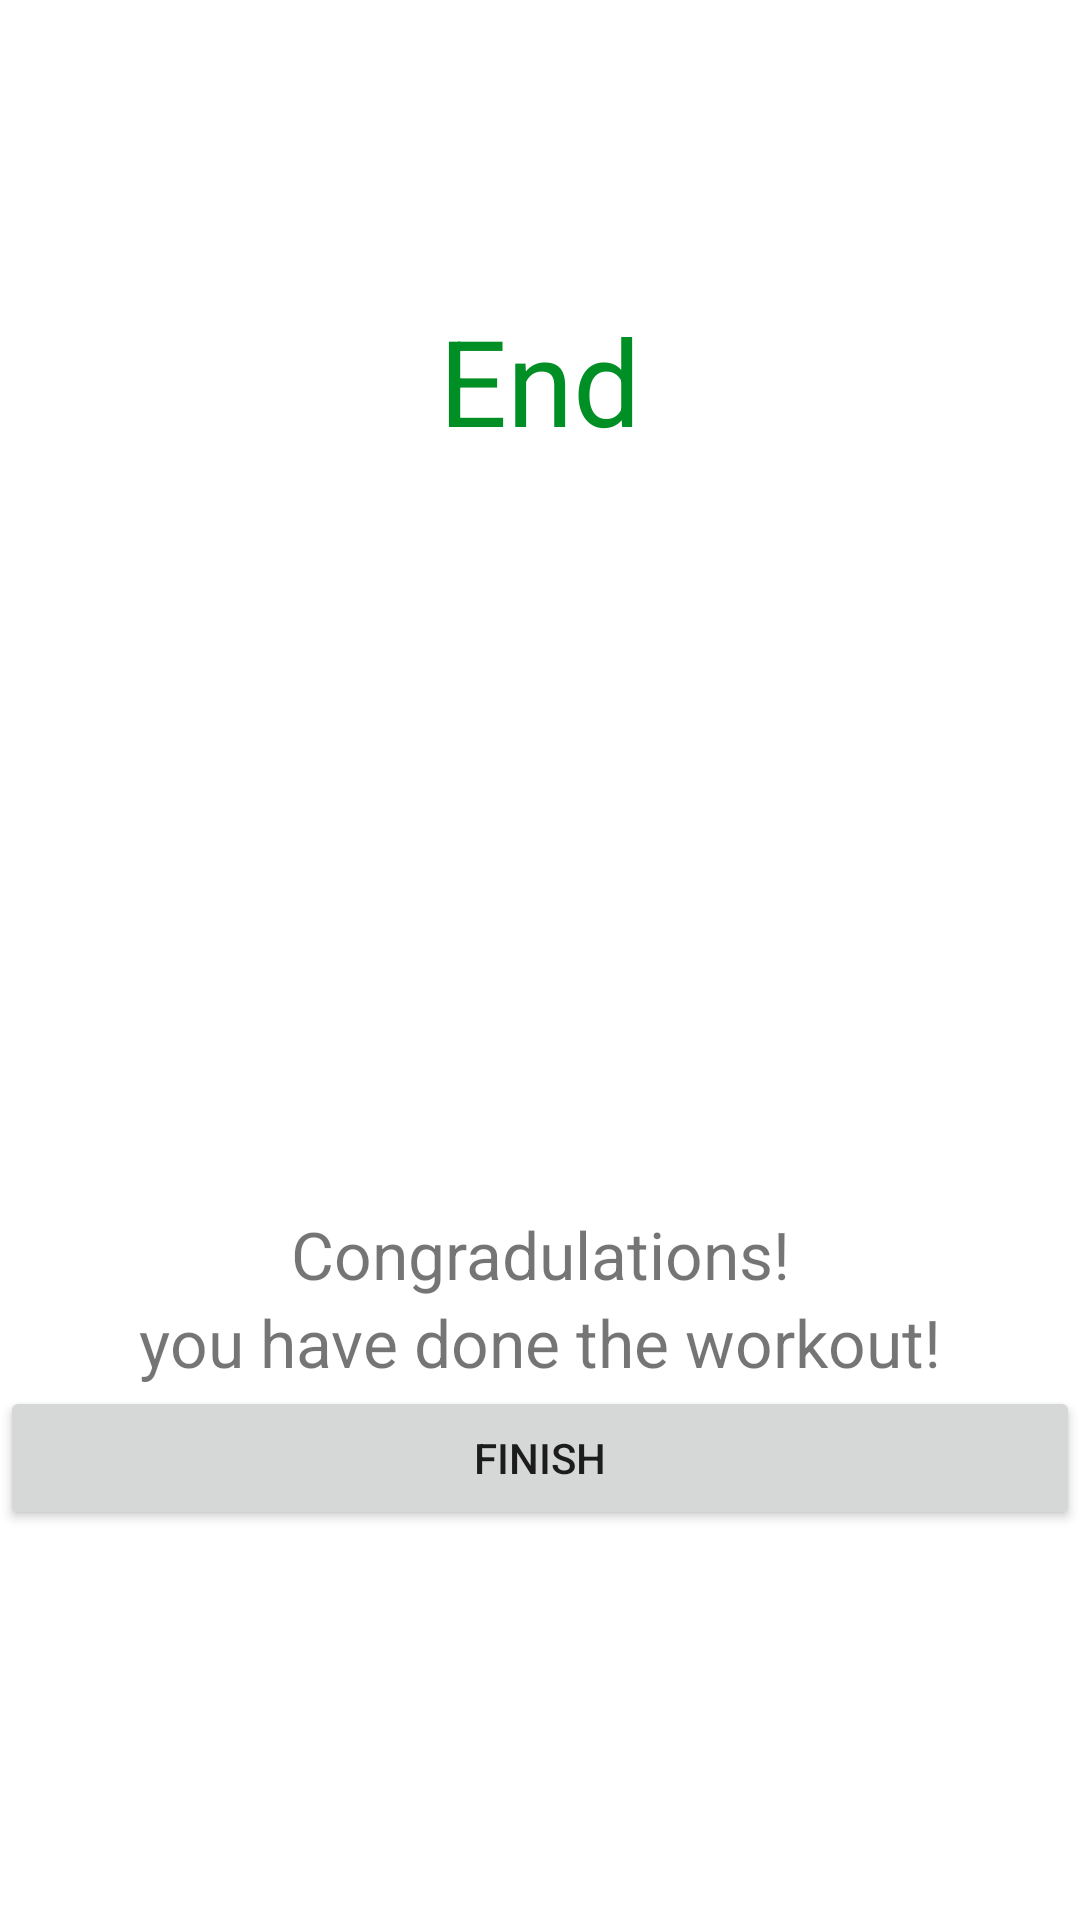

Here is an Android app screen rendered from its layout file. Give the layout XML and the strings, colors and styles it references.
<!-- AndroidManifest.xml: application theme Theme.MyApplication -->
<!-- res/layout/activity_finish.xml -->
<?xml version="1.0" encoding="utf-8"?>
<androidx.constraintlayout.widget.ConstraintLayout xmlns:android="http://schemas.android.com/apk/res/android"
    xmlns:app="http://schemas.android.com/apk/res-auto"
    xmlns:tools="http://schemas.android.com/tools"
    android:layout_width="match_parent"
    android:layout_height="match_parent"
    tools:context=".FinishActivity">

    <TextView
        android:id="@+id/txtEnd"
        android:layout_width="wrap_content"
        android:layout_height="wrap_content"
        android:text="End"
        android:textColor="@color/colorAccent"
        android:textSize="40dp"
        app:layout_constraintEnd_toEndOf="parent"
        app:layout_constraintStart_toStartOf="parent"
        app:layout_constraintTop_toTopOf="parent"
        android:layout_marginTop="100dp" />

    <ImageView
        android:id="@+id/igmImage"
        android:layout_width="300dp"
        android:layout_height="250dp"
        android:src="@drawable/ic_jumping_jacks"
        app:layout_constraintEnd_toEndOf="parent"
        app:layout_constraintStart_toStartOf="parent"
        app:layout_constraintTop_toBottomOf="@+id/txtEnd"
        />

    <TextView
        android:id="@+id/txtCongra"
        android:layout_width="wrap_content"
        android:layout_height="wrap_content"
        android:text="Congradulations!"
        android:textSize="22sp"
        app:layout_constraintStart_toStartOf="parent"
        app:layout_constraintEnd_toEndOf="parent"
        app:layout_constraintTop_toBottomOf="@id/igmImage"
        />

    <TextView
        android:id="@+id/txtCompleted"
        android:layout_width="wrap_content"
        android:layout_height="wrap_content"
        android:text="you have done the workout!"
        app:layout_constraintStart_toStartOf="parent"
        app:layout_constraintEnd_toEndOf="parent"
        app:layout_constraintTop_toBottomOf="@id/txtCongra"
        android:textSize="22sp"
        />

    <Button
        android:id="@+id/btnFinish"
        android:layout_width="match_parent"
        android:layout_height="wrap_content"
        android:text="FINISH"
        app:layout_constraintTop_toBottomOf="@id/txtCompleted"
        />

</androidx.constraintlayout.widget.ConstraintLayout>
<!-- resources referenced by this layout -->
<resources>
  <color name="colorAccent">#008F24</color>
  <style name="Theme.MyApplication" parent="Theme.MaterialComponents.DayNight.NoActionBar">
          
          <item name="colorPrimary">@color/purple_500</item>
          <item name="colorPrimaryVariant">@color/purple_700</item>
          <item name="colorOnPrimary">@color/white</item>
          
          <item name="colorSecondary">@color/teal_200</item>
          <item name="colorSecondaryVariant">@color/teal_700</item>
          <item name="colorOnSecondary">@color/black</item>
          
          <item name="android:statusBarColor">?attr/colorPrimaryVariant</item>
          
      </style>
  <color name="purple_500">#FF6200EE</color>
  <color name="purple_700">#03396c</color>
  <color name="white">#FFFFFFFF</color>
  <color name="teal_200">#FF03DAC5</color>
  <color name="teal_700">#FF018786</color>
  <color name="black">#FF000000</color>
</resources>
